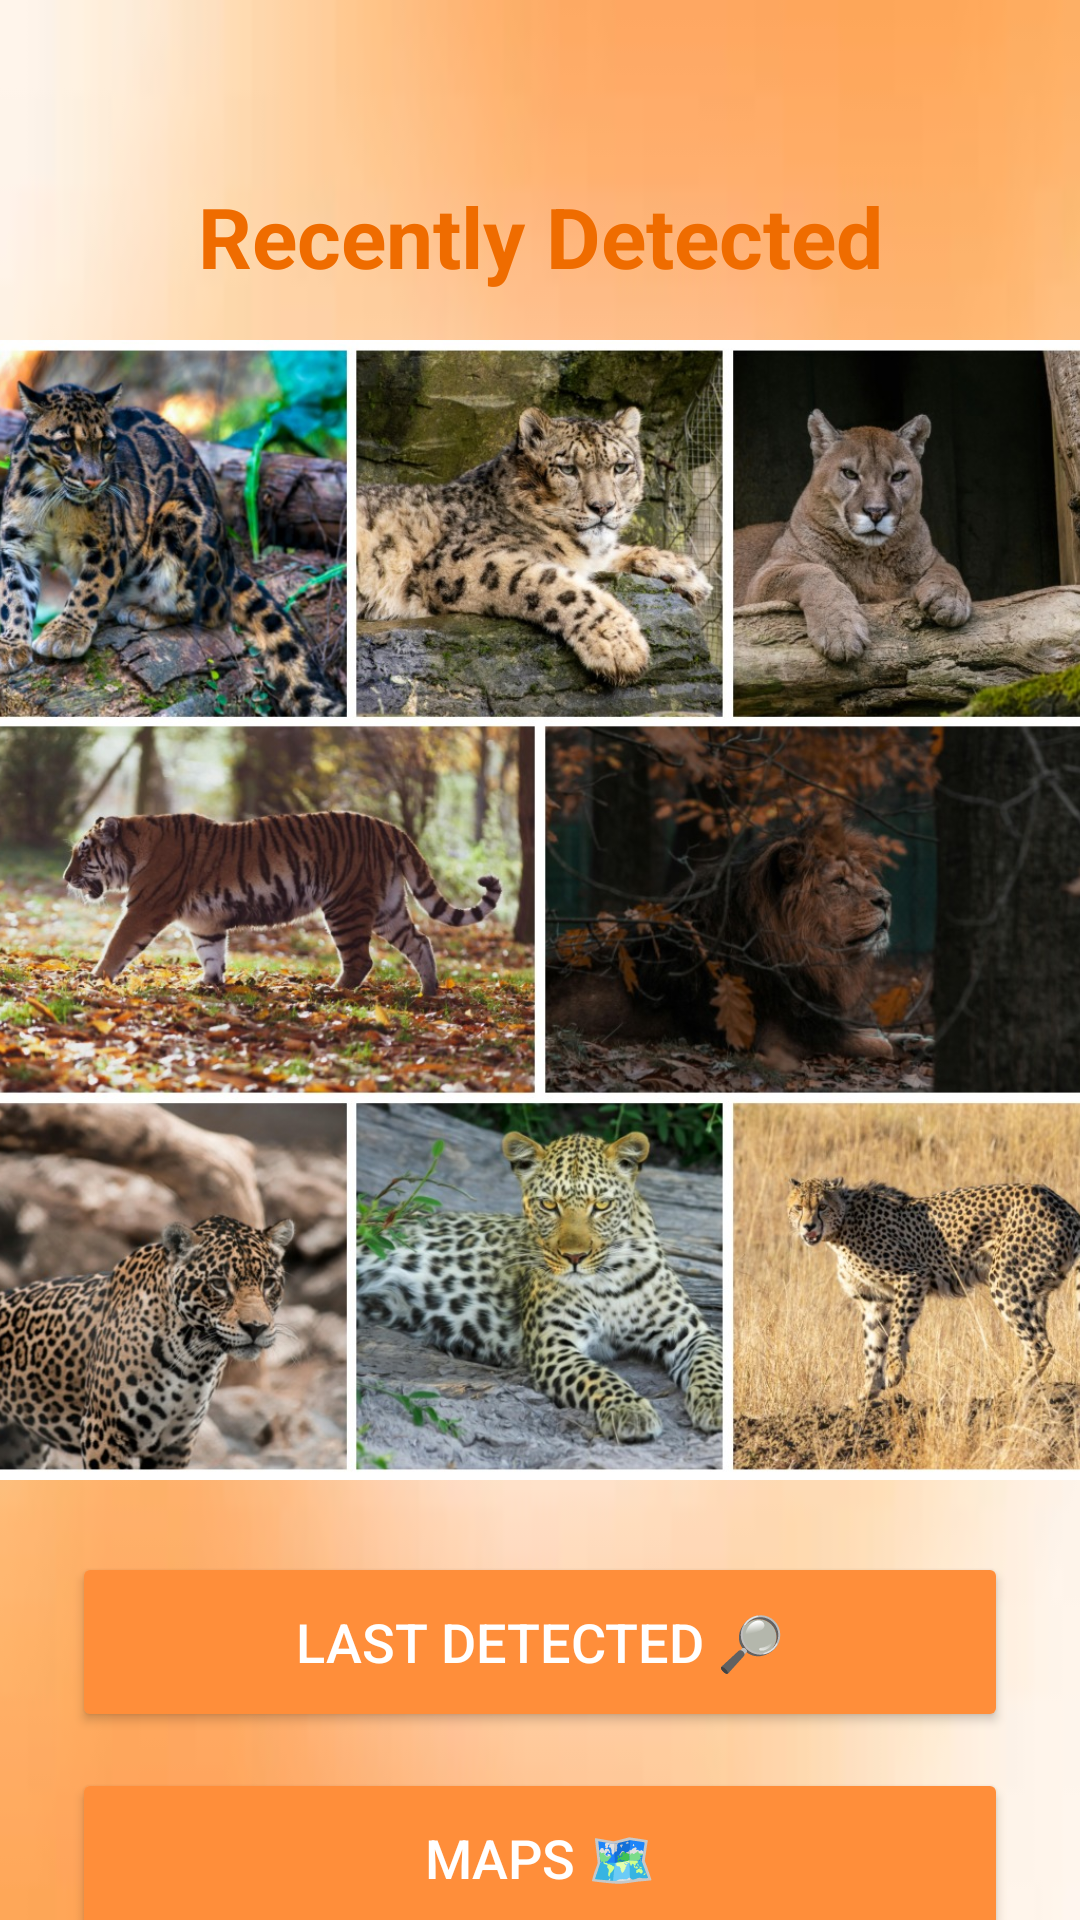

Produce the Android XML layout that renders to this screen, including the resource entries it uses.
<!-- AndroidManifest.xml: application theme Theme.WildWatch1 -->
<!-- res/layout/activity_recent_locations.xml -->
<?xml version="1.0" encoding="utf-8"?>
<androidx.constraintlayout.widget.ConstraintLayout xmlns:android="http://schemas.android.com/apk/res/android"
    xmlns:app="http://schemas.android.com/apk/res-auto"
    xmlns:tools="http://schemas.android.com/tools"
    android:id="@+id/main"
    android:layout_width="match_parent"
    android:layout_height="match_parent"
    android:background="@drawable/back3"
    tools:context=".recent_locations">

    
    <ImageView
        android:id="@+id/backgroundImage"
        android:layout_width="0dp"
        android:layout_height="380dp"
        android:scaleType="centerCrop"
        android:background="@drawable/back1"
        android:src="@drawable/detect1"
        app:layout_constraintEnd_toEndOf="parent"
        app:layout_constraintStart_toStartOf="parent"
        app:layout_constraintTop_toBottomOf="@+id/header" />

    
    <androidx.constraintlayout.widget.ConstraintLayout
        android:id="@+id/header"
        android:layout_width="0dp"
        android:layout_height="wrap_content"
        android:paddingTop="40dp"
        android:paddingBottom="16dp"
        android:paddingStart="20dp"
        android:paddingEnd="20dp"
        android:elevation="8dp"
        app:layout_constraintTop_toTopOf="parent"
        app:layout_constraintStart_toStartOf="parent"
        app:layout_constraintEnd_toEndOf="parent">


        <TextView
            android:id="@+id/headerTitle"
            android:layout_width="0dp"
            android:layout_height="wrap_content"
            android:layout_marginTop="20dp"
            android:gravity="center"
            android:text="Recently Detected"
            android:textColor="@color/primaryDark"
            android:textSize="28sp"
            android:textStyle="bold"
            app:layout_constraintBottom_toBottomOf="parent"
            app:layout_constraintEnd_toEndOf="parent"
            app:layout_constraintStart_toStartOf="parent"
            app:layout_constraintTop_toTopOf="parent" />
    </androidx.constraintlayout.widget.ConstraintLayout>

    
    <LinearLayout
        android:id="@+id/buttonsLayout"
        android:layout_width="0dp"
        android:layout_height="wrap_content"
        android:orientation="vertical"
        android:padding="24dp"
        app:layout_constraintBottom_toBottomOf="parent"
        app:layout_constraintEnd_toEndOf="parent"
        app:layout_constraintStart_toStartOf="parent"
        app:layout_constraintTop_toBottomOf="@id/backgroundImage"
        app:layout_constraintVertical_bias="0.0">

        <Button
            android:id="@+id/btnLastDetected"
            android:layout_width="match_parent"
            android:layout_height="60dp"
            android:layout_marginBottom="12dp"
            android:backgroundTint="@color/orangeTheme"
            android:elevation="15dp"
            android:text="Last Detected 🔎"
            android:textColor="@android:color/white"
            android:textSize="18sp" />


        <Button
            android:id="@+id/btnMaps"
            android:layout_width="match_parent"
            android:layout_height="60dp"
            android:backgroundTint="@color/orangeTheme"
            android:elevation="15dp"
            android:text="Maps 🗺"
            android:textColor="@android:color/white"
            android:textSize="18sp" />
    </LinearLayout>
</androidx.constraintlayout.widget.ConstraintLayout>
<!-- resources referenced by this layout -->
<resources>
  <color name="orangeTheme">#FF8E3A</color>
  <color name="primaryDark">#EF6C00</color>
  <!-- drawable back1: jpeg bitmap (drawable, 1806 bytes) -->
  <!-- drawable back3: jpeg bitmap (drawable, 1938 bytes) -->
  <!-- drawable detect1: jpg bitmap (drawable, 418691 bytes) -->
  <style name="Theme.WildWatch1" parent="Theme.Material3.DayNight.NoActionBar">
  
          <item name="android:windowBackground">@drawable/back1</item>
          <item name="android:windowNoTitle">true</item>
          <item name="android:windowFullscreen">true</item>
          <item name="android:statusBarColor">#FFA726</item> 
          <item name="android:windowLightStatusBar">true</item>
          <item name="windowActionBar">false</item>
  
      </style>
</resources>
